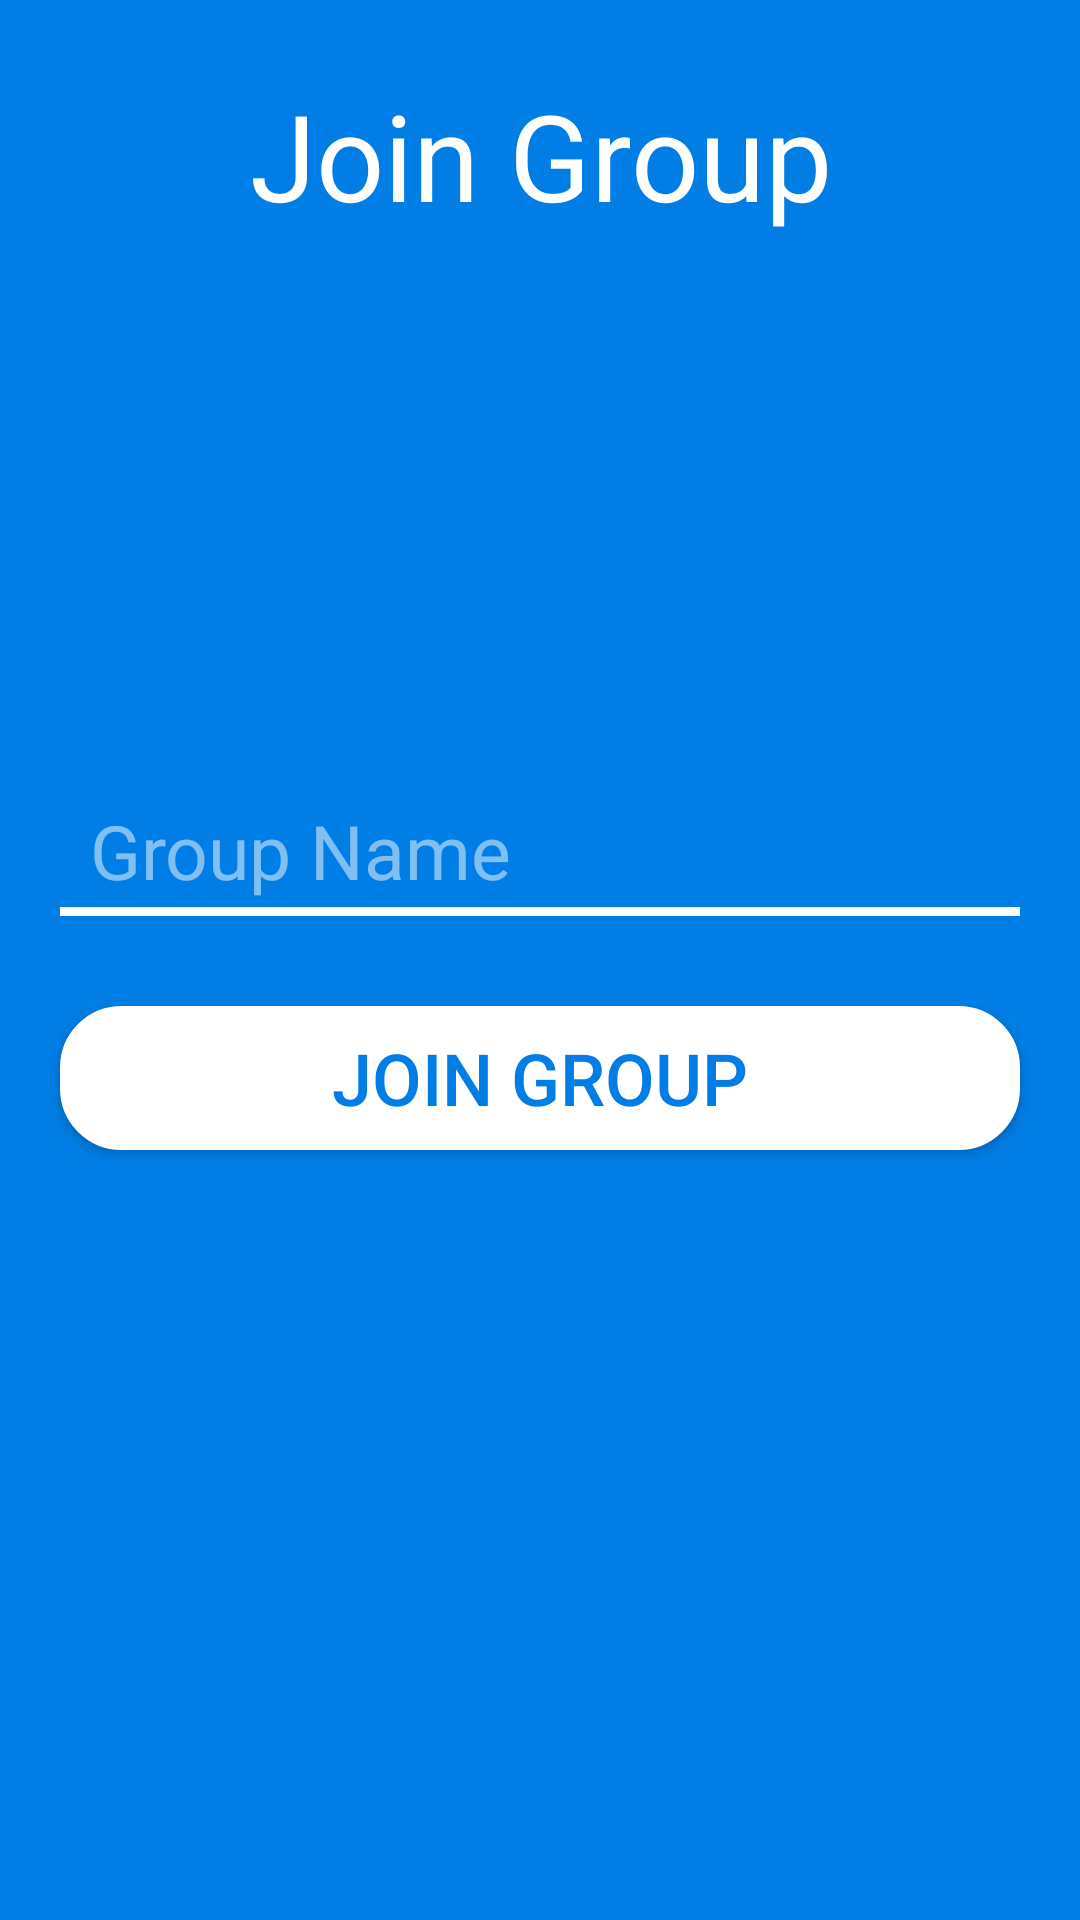

Here is an Android app screen rendered from its layout file. Give the layout XML and the strings, colors and styles it references.
<!-- AndroidManifest.xml: application theme AppTheme -->
<!-- res/layout/activity_join_group.xml -->
<FrameLayout xmlns:android="http://schemas.android.com/apk/res/android"
    xmlns:tools="http://schemas.android.com/tools"
    android:layout_width="match_parent"
    android:layout_height="match_parent"
    android:background="@color/colorPrimary"
    tools:context="com.rip.roomies.activities.groups.CreateGroup">

    <TextView
        android:layout_width="match_parent"
        android:layout_height="wrap_content"
        android:layout_gravity="top|center"
        android:layout_marginBottom="5dp"
        android:layout_marginTop="25dp"
        android:gravity="center_horizontal"
        android:text="@string/join_group_header"
        android:textColor="@color/colorAccent"
        android:textSize="40sp" />

    <LinearLayout
        android:layout_width="match_parent"
        android:layout_height="wrap_content"
        android:layout_gravity="center"
        android:orientation="vertical">

        <EditText
            android:id="@+id/group_name"
            android:layout_width="match_parent"
            android:layout_height="wrap_content"
            android:layout_gravity="center"
            android:layout_marginBottom="10dp"
            android:layout_marginLeft="20dp"
            android:layout_marginRight="20dp"
            android:layout_marginTop="30dp"
            android:background="@drawable/underlinewhite"
            android:hint="Group Name"
            android:inputType="text"
            android:paddingBottom="5dp"
            android:paddingLeft="10dp"
            android:textColor="@color/colorAccent"
            android:textColorHint="@color/text"
            android:textCursorDrawable="@null"
            android:textSize="25sp" />


        <Button
            android:id="@+id/join_group_btn"
            android:layout_width="match_parent"
            android:layout_height="wrap_content"
            android:layout_marginBottom="20dp"
            android:layout_marginLeft="20dp"
            android:layout_marginRight="20dp"
            android:layout_marginTop="20dp"
            android:background="@drawable/buttons"
            android:paddingBottom="5dp"
            android:paddingTop="5dp"
            android:text="@string/join_groupbtn"
            android:textColor="@color/colorPrimary"
            android:textSize="24sp" />

    </LinearLayout>


</FrameLayout>
<!-- resources referenced by this layout -->
<resources>
  <color name="colorAccent">#ffffff</color>
  <color name="colorPrimary">#007ee5</color>
  <color name="text">#80ffffff</color>
  <!-- drawable buttons (drawable) -->
  <?xml version="1.0" encoding="utf-8"?>
  <shape xmlns:android="http://schemas.android.com/apk/res/android">
  	<solid android:color="#ffffff" />
  	<stroke android:width="1dip" android:color="#ffffff" />
  	<corners android:radius="20dp"/>
  </shape>
  <!-- drawable underlinewhite (drawable) -->
  <?xml version="1.0" encoding="utf-8"?>
  <layer-list xmlns:android="http://schemas.android.com/apk/res/android">
  	<item>
  		<shape android:shape="rectangle">
  			<solid android:color="@color/colorAccent" />
  		</shape>
  	</item>
  
  	<item android:bottom="3dp" >
  		<shape android:shape="rectangle">
  			<solid android:color="@color/colorPrimary" />
  		</shape>
  	</item>
  </layer-list>
  <string name="join_group_header">Join Group</string>
  <string name="join_groupbtn">Join Group</string>
  <style name="AppTheme" parent="Theme.AppCompat.Light.NoActionBar">
          
          <item name="colorPrimary">@color/colorPrimary</item>
          <item name="colorPrimaryDark">@color/colorPrimaryDark</item>
          <item name="colorAccent">@color/colorAccent</item>
  
      </style>
  <color name="colorPrimaryDark">#5c88ac</color>
</resources>
